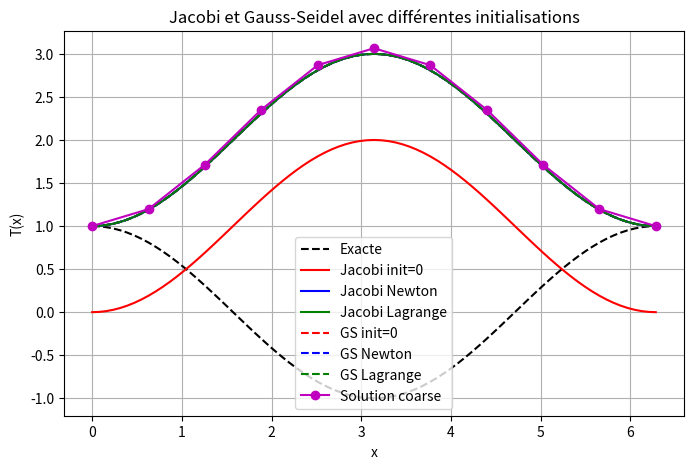

Generate this figure with matplotlib:
# -*- coding: utf-8 -*-
"""
Created on Wed Nov 12 14:58:45 2025

[redacted]
"""

import numpy as np
import matplotlib.pyplot as plt

# Lagrange
# -------------------

def lagrange_interp(x_data, y_data, x_eval):
    """
    Interpolation de Lagrange (vectorisée).
    x_data, y_data: tableaux de taille n
    x_eval: tableau de points d'évaluation
    retourne P(x_eval)
    """
    x_data = np.asarray(x_data)
    y_data = np.asarray(y_data)
    x_eval = np.asarray(x_eval)
    n = len(x_data)
    P = np.zeros_like(x_eval, dtype=float)
    for i in range(n):
        # construit L_i(x) = prod_{j!=i} (x - x_j)/(x_i - x_j)
        L = np.ones_like(x_eval, dtype=float)
        xi = x_data[i]
        for j in range(n):
            if j == i:
                continue
            xj = x_data[j]
            L *= (x_eval - xj) / (xi - xj)
        P += y_data[i] * L
    return P

# Newton
# -------------------

def newton_coeff(x_data, y_data):
# Question 2 
# expliquer l'algorithme de calcul des coefficients 
#______________________________________________________________________________________________________________________________________________
# L’algorithme prend les coordonnées des points sous forme de différents tableaux :
# un tableau pour les x (x_data) et un tableau pour les y (y_data).
# Il initialise n, qui est la longueur du tableau x_data.
# Il copie y_data dans un nouveau tableau a en le convertissant en float.
# Ensuite, pour chaque k allant de 1 à n-1, il met à jour les valeurs de a
# de l’indice k jusqu’à n en utilisant la formule des différences divisées.
# Pour le numérateur, il utilise le tableau a car c’est le tableau des y,
# et pour le dénominateur, il utilise les différences des x_data.

#_______________________________________________________________________________________________________________________________________________
# de la fonction
    n = len(x_data)
    a = np.copy(y_data).astype(float)
    for k in range(1, n):
        a[k:n] = (a[k:n] - a[k-1:n-1]) / (x_data[k:n] - x_data[0:n-k]) 
    return a

def newton_eval(x_data, a, x_eval):
    P = np.zeros_like(x_eval)
    for idx, x in enumerate(x_eval):     ## elle permet de parcourir un tableau x_eval en récupérant à la fois l’indice idx et la valeur x.
# Initialise val à a[n-1]
        val = a[-1]
# Boucle commence a k=n-2 (avant dernier indice), 
# finie à -1 donc à k=0, par pas de -1
        for k in range(len(a)-2, -1, -1):                       # Question 2 : compléter le calcul de val par Horner
            val = a[k]+ (x - x_data[k]) * val
        P[idx] = val 
    return P

# -----------

# Laplacien 1D
L = 2*np.pi
lambda_ = 1.0

def T_analytique(x): return  np.cos(x)
def RHS_analytique(x): return -np.cos(x)

def build_systeme(N):
# Question 0
# Attention : A la difference du TP1 ou la construction de la 
# matrice est dans le programme principal,² elle est ici dans 
# une fonction afin de pouvoir en construire plusieurs 
    dx = L / N
    x = np.linspace(0, L, N+1)
    A = np.zeros((N+1, N+1))
    b = np.zeros(N+1)
# Compléter la construction de A (voir TP1)
    A[0,0], b[0] = 1, T_analytique(x[0])  
    A[N,N], b[N] = 1, T_analytique(x[-1])
    for i in range(1, N):
        A[i,i-1] =-lambda_ / dx**2
        A[i,i]   = 2 * lambda_ / dx**2
        A[i,i+1] = - lambda_ / dx**2
        b[i] = RHS_analytique(x[i])
    return A, b, x

# Jacobi
def jacobi(A, b, T0, tol=1e-6, maxit=100000):
    T = T0.copy()
    T[0], T[-1] = b[0], b[-1]  
    for k in range(maxit):
        T_last = T0.copy()
        for i in range(1, len(b)-1):
            T_last[i] = (b[i]- A[i, i-1] * T[i-1]  - A[i, i+1] * T[i+1]) / A[i, i]
        # test de convergence
        if np.linalg.norm(T_last - T, ord=2) < tol:
            break
        T = T_last
# Question 0
# Compléter la fonction à partir du TP1
# Attention : A la difference du TP1, la valeur de l'iteration 0 est 
# en argument de la fonction

    return T, k+1

# Gauss-Seidel
def gauss_seidel(A, b, T0, tol=1e-6, maxit=10000):
    T = T0.copy()
    T[0], T[-1] = b[0], b[-1]
    for k in range(maxit):
        T_last = T.copy()
        for i in range(1, len(b)-1):
            T[i] = (b[i]- A[i, i-1] * T[i-1]  - A[i, i+1] * T[i+1]) / A[i, i]
        # test de convergence
        if np.linalg.norm(T - T_last, ord=2) < tol:
            break
# Question 0
# Compléter la fonction a partir du TP1
# Attention : A la difference du TP1, la valeur de l'iteration 0 est 
# en argument de la fonction
    return T, k+1

# Maillage grossier et fin
N_coarse = 10
N_fine = 80

# Constructions des jeux de matrices, membres de droite et 
# maillage grossier et fin.

A_c, b_c, x_c = build_systeme(N_coarse)
A_f, b_f, x_f = build_systeme(N_fine)

# Question 3, 4 et 5
# Completer la resolution du systeme par methode directe 
# sur petit maillage
T_coarse =np.linalg.solve(A_c, b_c)

# Question 3, 4 et 5
# Completer le calcul de T_coarse par interpolation de  Newton 
# et de Lagrange du maillage grossier x_c vers le maillage fin x_f 
a_newt =  newton_coeff(x_c, T_coarse)
T_init_newt =  newton_eval(x_c, a_newt, x_f)
T_init_lagr = lagrange_interp(x_c, T_coarse, x_f)

# Questions 4 et 5
# Jacobi avec depart à 0 
T_jac_zero, it_jac_zero = jacobi(A_f, b_f, np.zeros_like(b_f))
# Jacobi avec depart sur solution interpolee par Newton ou par 
# Lagrange  
T_jac_newt, it_jac_newt = jacobi(A_f, b_f, T_init_newt)
T_jac_lagr, it_jac_lagr = jacobi(A_f, b_f, T_init_lagr)

# Questions 4 et 5
# Gauss-Seidel avec départ à 0 
T_gs_zero, it_gs_zero = gauss_seidel(A_f, b_f, np.zeros_like(b_f))
# Gauss-Seidel avec depart sur solution interpolee par Newton ou par 
# Lagrange 
T_gs_newt, it_gs_newt = gauss_seidel(A_f, b_f, T_init_newt)
T_gs_lagr, it_gs_lagr = gauss_seidel(A_f, b_f, T_init_lagr)

# Résultats
print(f"Jacobi init 0      : {it_jac_zero} iterations")
print(f"Jacobi Newton      : {it_jac_newt} iterations")
print(f"Jacobi Lagrange    : {it_jac_lagr} iterations")
print(f"GS init 0          : {it_gs_zero} iterations")
print(f"GS Newton          : {it_gs_newt} iterations")
print(f"GS Lagrange        : {it_gs_lagr} iterations")

# Visualisation
plt.figure(figsize=(8,5))
plt.plot(x_f, T_analytique(x_f), 'k--', label='Exacte')
plt.plot(x_f, T_jac_zero, 'r-', label='Jacobi init=0')
plt.plot(x_f, T_jac_newt, 'b-', label='Jacobi Newton')
plt.plot(x_f, T_jac_lagr, 'g-', label='Jacobi Lagrange')
plt.plot(x_f, T_gs_zero, 'r--', label='GS init=0')
plt.plot(x_f, T_gs_newt, 'b--', label='GS Newton')
plt.plot(x_f, T_gs_lagr, 'g--', label='GS Lagrange')
plt.plot(x_c, T_coarse, 'm-o', label='Solution coarse')  # <-- ajout
plt.xlabel('x')
plt.ylabel('T(x)')
plt.grid(True)
plt.legend()
plt.title('Jacobi et Gauss-Seidel avec différentes initialisations')
plt.show()